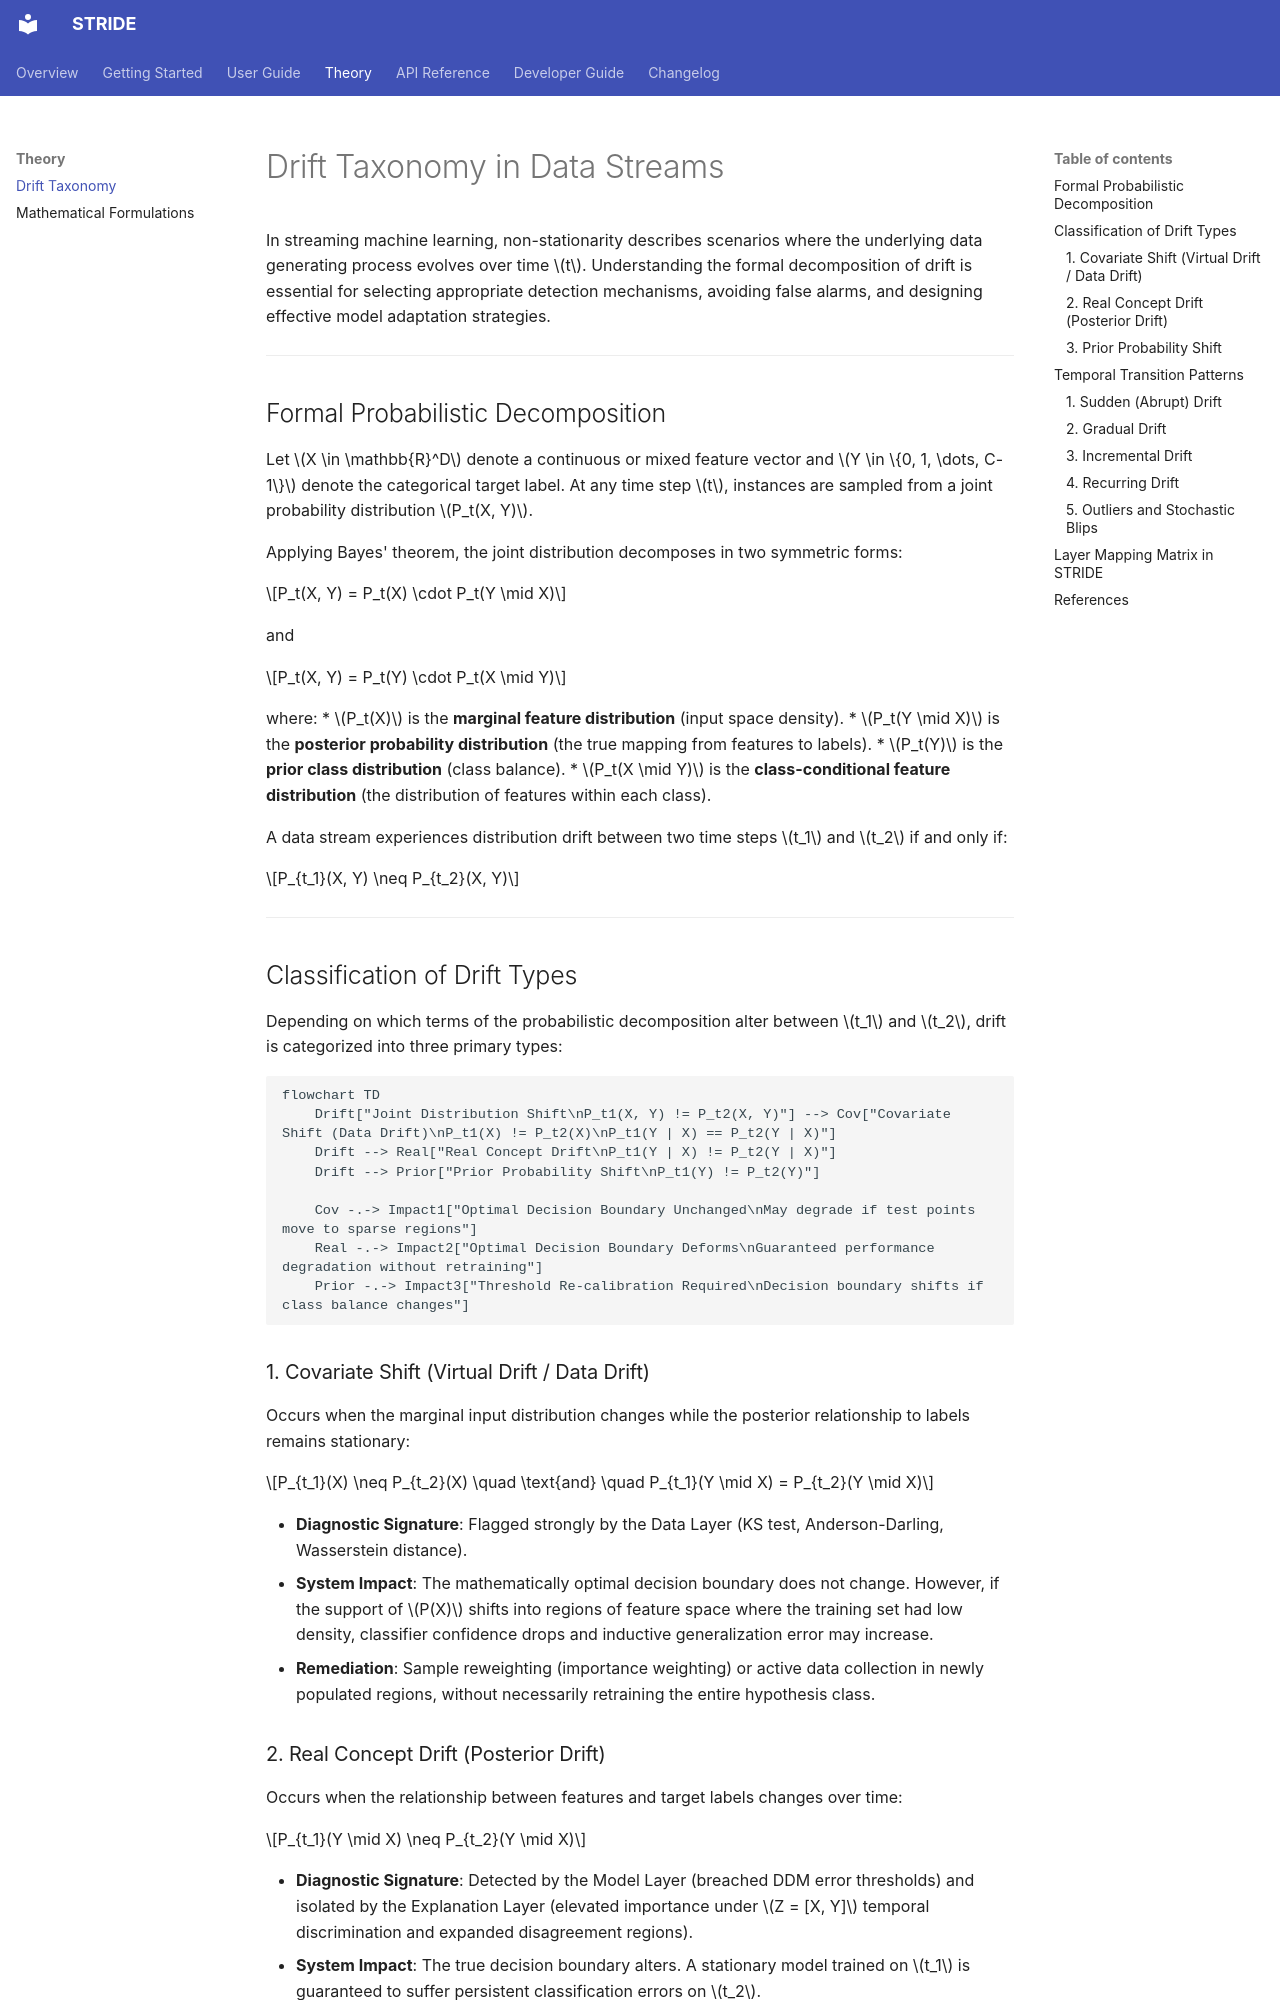

repository: KubaCzech/STRIDE · page: theory/drift-taxonomy/index.html · generator: mkdocs

# Drift Taxonomy in Data Streams

In streaming machine learning, non-stationarity describes scenarios where the underlying data generating process evolves over time $t$. Understanding the formal decomposition of drift is essential for selecting appropriate detection mechanisms, avoiding false alarms, and designing effective model adaptation strategies.

---

## Formal Probabilistic Decomposition

Let $X \in \mathbb{R}^D$ denote a continuous or mixed feature vector and $Y \in \{0, 1, \dots, C-1\}$ denote the categorical target label. At any time step $t$, instances are sampled from a joint probability distribution $P_t(X, Y)$.

Applying Bayes' theorem, the joint distribution decomposes in two symmetric forms:

$$P_t(X, Y) = P_t(X) \cdot P_t(Y \mid X)$$

and

$$P_t(X, Y) = P_t(Y) \cdot P_t(X \mid Y)$$

where:
* $P_t(X)$ is the **marginal feature distribution** (input space density).
* $P_t(Y \mid X)$ is the **posterior probability distribution** (the true mapping from features to labels).
* $P_t(Y)$ is the **prior class distribution** (class balance).
* $P_t(X \mid Y)$ is the **class-conditional feature distribution** (the distribution of features within each class).

A data stream experiences distribution drift between two time steps $t_1$ and $t_2$ if and only if:

$$P_{t_1}(X, Y) \neq P_{t_2}(X, Y)$$

---

## Classification of Drift Types

Depending on which terms of the probabilistic decomposition alter between $t_1$ and $t_2$, drift is categorized into three primary types:

```mermaid
flowchart TD
    Drift["Joint Distribution Shift\nP_t1(X, Y) != P_t2(X, Y)"] --> Cov["Covariate Shift (Data Drift)\nP_t1(X) != P_t2(X)\nP_t1(Y | X) == P_t2(Y | X)"]
    Drift --> Real["Real Concept Drift\nP_t1(Y | X) != P_t2(Y | X)"]
    Drift --> Prior["Prior Probability Shift\nP_t1(Y) != P_t2(Y)"]

    Cov -.-> Impact1["Optimal Decision Boundary Unchanged\nMay degrade if test points move to sparse regions"]
    Real -.-> Impact2["Optimal Decision Boundary Deforms\nGuaranteed performance degradation without retraining"]
    Prior -.-> Impact3["Threshold Re-calibration Required\nDecision boundary shifts if class balance changes"]
```

### 1. Covariate Shift (Virtual Drift / Data Drift)
Occurs when the marginal input distribution changes while the posterior relationship to labels remains stationary:

$$P_{t_1}(X) \neq P_{t_2}(X) \quad \text{and} \quad P_{t_1}(Y \mid X) = P_{t_2}(Y \mid X)$$

* **Diagnostic Signature**: Flagged strongly by the Data Layer (KS test, Anderson-Darling, Wasserstein distance).
* **System Impact**: The mathematically optimal decision boundary does not change. However, if the support of $P(X)$ shifts into regions of feature space where the training set had low density, classifier confidence drops and inductive generalization error may increase.
* **Remediation**: Sample reweighting (importance weighting) or active data collection in newly populated regions, without necessarily retraining the entire hypothesis class.
